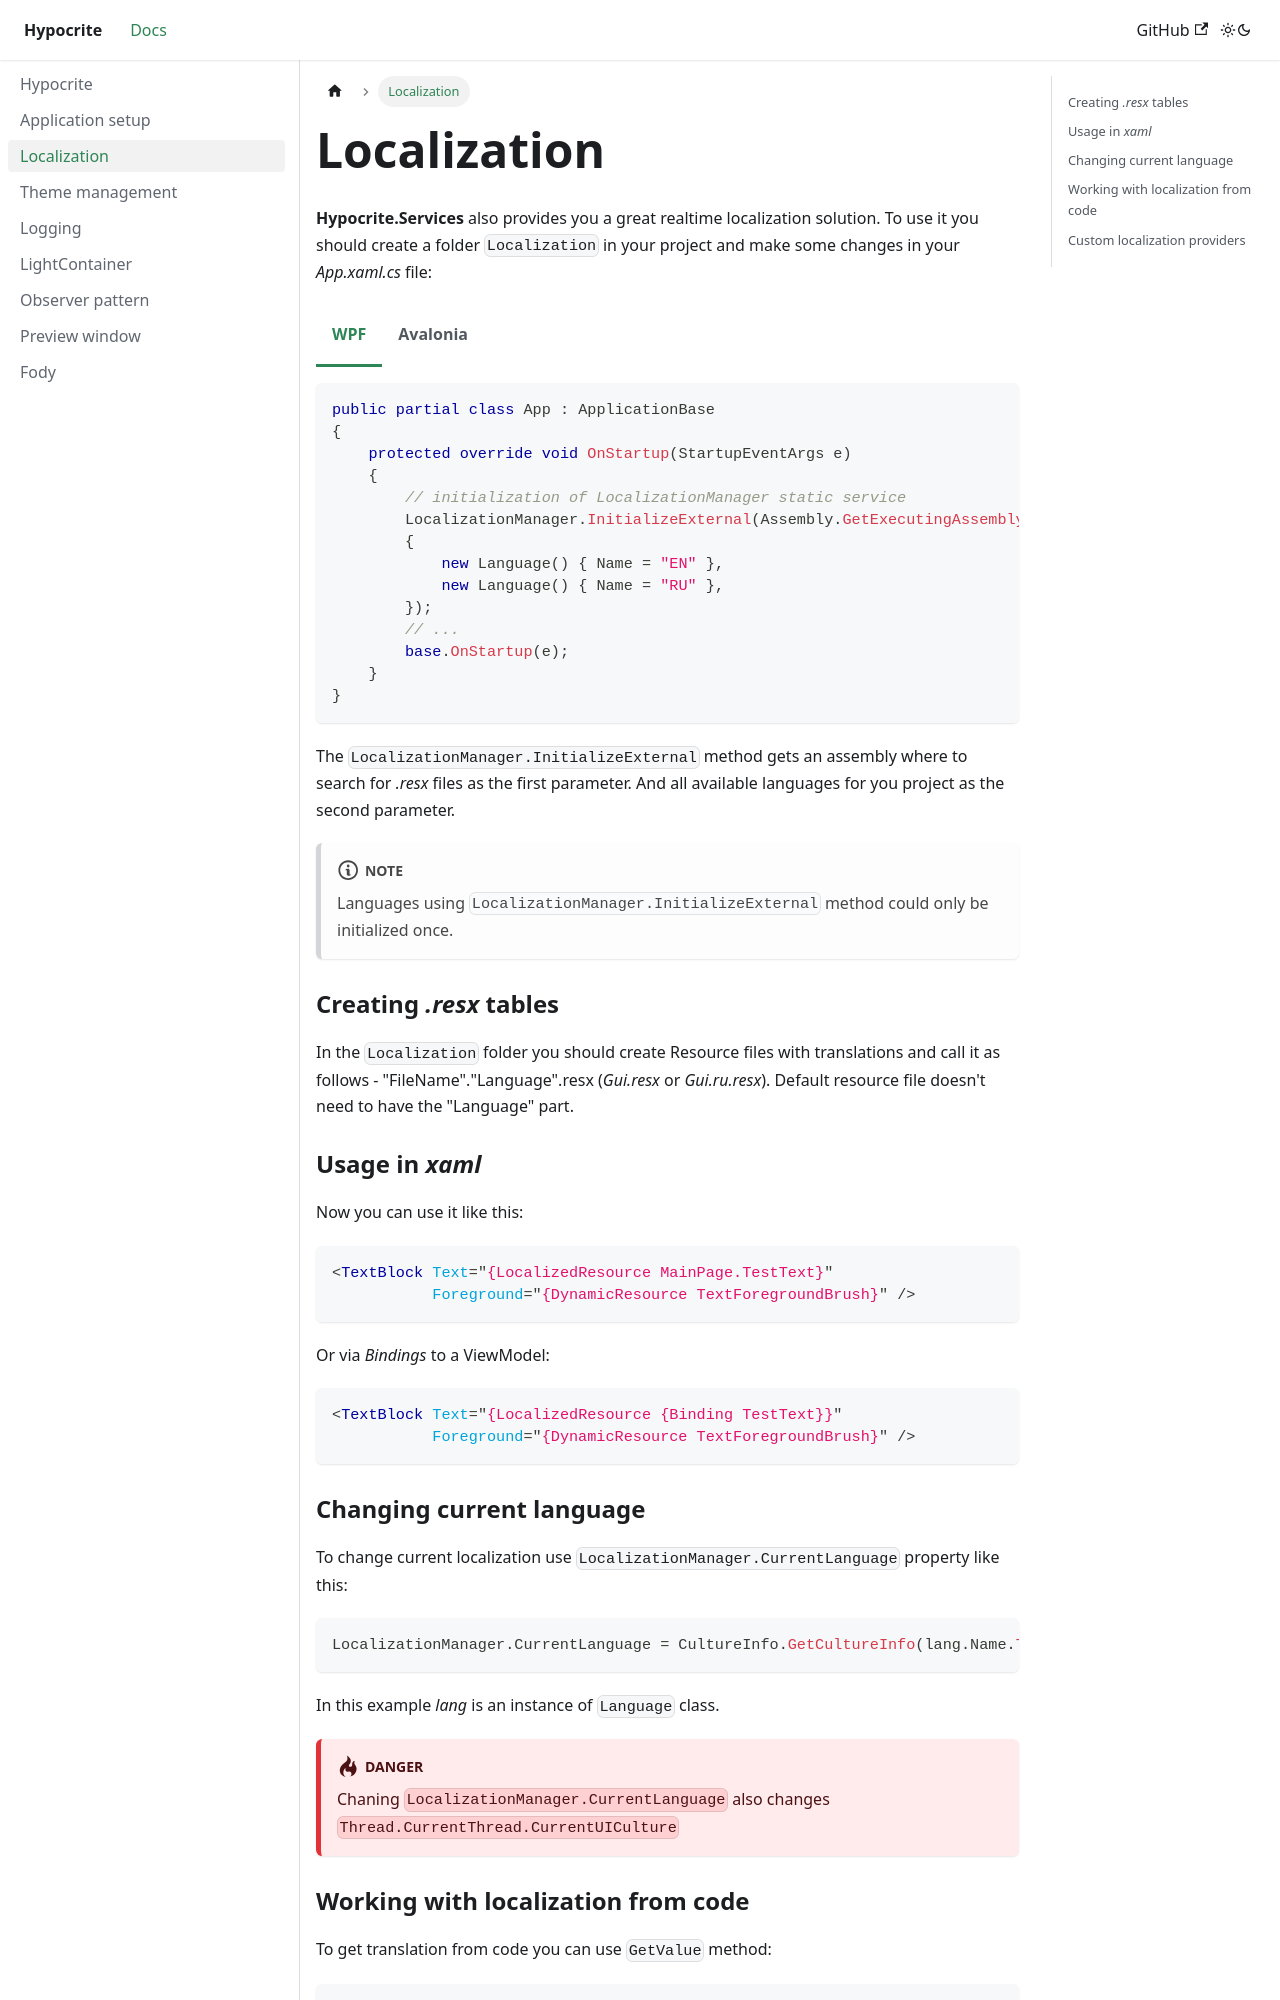

repository: CrackAndDie/Hypocrite.Docs · page: localization.html · generator: docusaurus

---
sidebar_position: 2
id: localization
title: Localization
---

# Localization   

**Hypocrite.Services** also provides you a great realtime localization solution. To use it you should create a folder ```Localization``` in your project and make some changes in your *App.xaml.cs* file:  

import Tabs from '@theme/Tabs';
import TabItem from '@theme/TabItem';

<Tabs>  

<TabItem value="wpf" label="WPF" default>    

```csharp
public partial class App : ApplicationBase
{
    protected override void OnStartup(StartupEventArgs e)
    {
        // initialization of LocalizationManager static service
        LocalizationManager.InitializeExternal(Assembly.GetExecutingAssembly(), new ObservableCollection<Language>()
        {
            new Language() { Name = "EN" },
            new Language() { Name = "RU" },
        });  
        // ...
        base.OnStartup(e);
    }
}
```  

</TabItem>  

<TabItem value="avalonia" label="Avalonia">  

```csharp
public partial class App : ApplicationBase
{
    public override void Initialize()
    {
        // initialization of LocalizationManager static service
        LocalizationManager.InitializeExternal(Assembly.GetExecutingAssembly(), new ObservableCollection<Language>()
        {
            new Language() { Name = "EN" },
            new Language() { Name = "RU" },
        });  
        // ...
        base.OnStartup(e);
    }
}
```  

</TabItem>  

</Tabs>   

The ```LocalizationManager.InitializeExternal``` method gets an assembly where to search for *.resx* files as the first parameter. 
And all available languages for you project as the second parameter.  

:::note
Languages using ```LocalizationManager.InitializeExternal``` method could only be initialized once.
:::

### Creating *.resx* tables

In the ```Localization``` folder you should create Resource files with translations and call it as follows - "FileName"."Language".resx (*Gui.resx* or *Gui.ru.resx*). Default resource file doesn't need to have the "Language" part.  
  
### Usage in *xaml*

Now you can use it like this:  

```xml
<TextBlock Text="{LocalizedResource MainPage.TestText}"
           Foreground="{DynamicResource TextForegroundBrush}" />
```  

Or via *Bindings* to a ViewModel:  

```xml
<TextBlock Text="{LocalizedResource {Binding TestText}}"
           Foreground="{DynamicResource TextForegroundBrush}" />
```
